Photos from the image-classification dataset "data" in the GitHub repository Omar-V2/MLH-LocalHackDay. Its 5 classes are: five fingers, four fingers, one finger, three fingers, two fingers.

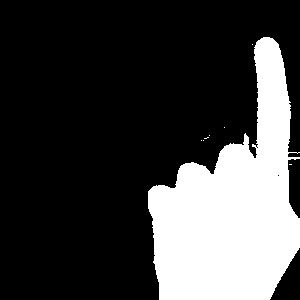
Label: one finger

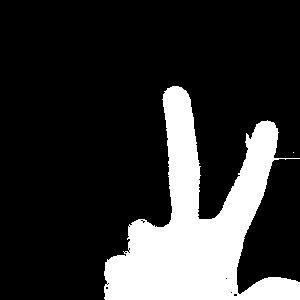
Label: two fingers

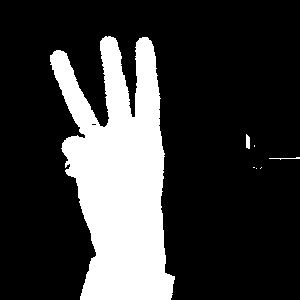
Label: three fingers

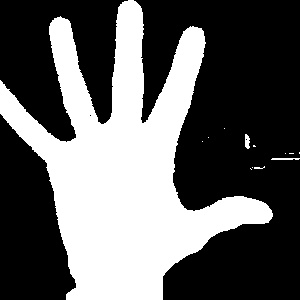
Label: five fingers

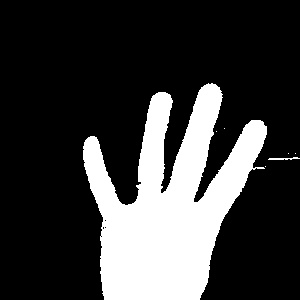
Label: four fingers

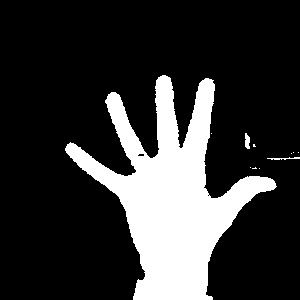
Label: five fingers
